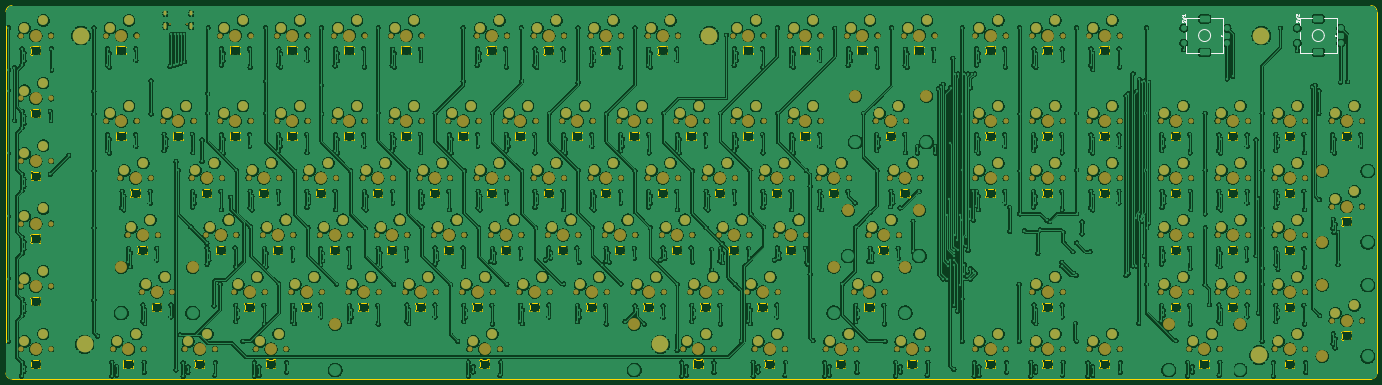
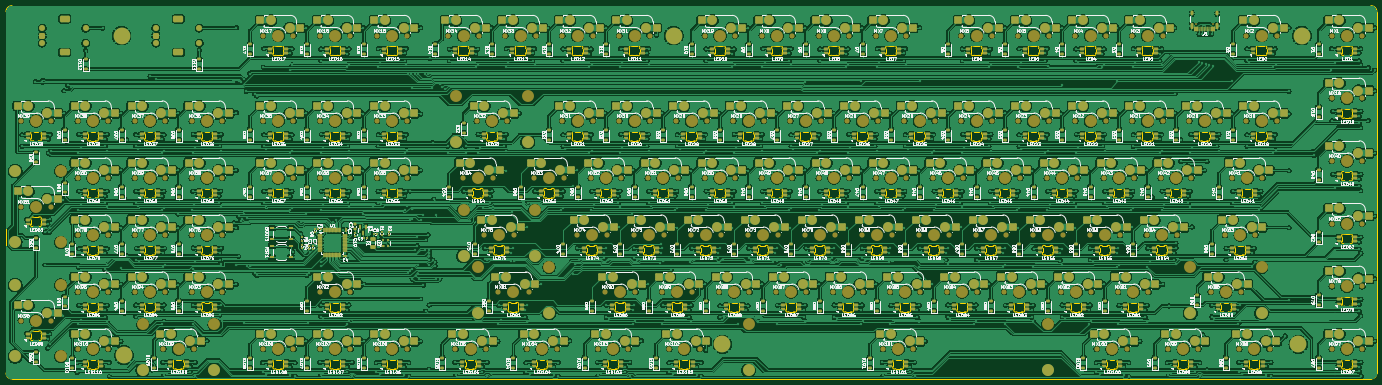
Circuit board: 9 layer files. Board 458.2 x 124.8 mm.
- bottom_copper: cryboard-B_Cu.gbl (2339004 bytes)
- bottom_mask: cryboard-B_Mask.gbs (56228 bytes)
- paste: cryboard-B_Paste.gbp (37061 bytes)
- bottom_silk: cryboard-B_Silkscreen.gbo (863298 bytes)
- outline: cryboard-Edge_Cuts.gm1 (129028 bytes)
- top_copper: cryboard-F_Cu.gtl (2362903 bytes)
- top_mask: cryboard-F_Mask.gts (19795 bytes)
- paste: cryboard-F_Paste.gtp (454 bytes)
- top_silk: cryboard-F_Silkscreen.gto (24465 bytes)

=== bottom_copper: cryboard-B_Cu.gbl (2339004 bytes, source omitted) ===
=== bottom_mask: cryboard-B_Mask.gbs (56228 bytes, source omitted) ===
=== paste: cryboard-B_Paste.gbp (37061 bytes, source omitted) ===
=== bottom_silk: cryboard-B_Silkscreen.gbo (863298 bytes, source omitted) ===
=== outline: cryboard-Edge_Cuts.gm1 (129028 bytes, source omitted) ===
=== top_copper: cryboard-F_Cu.gtl (2362903 bytes, source omitted) ===
=== top_mask: cryboard-F_Mask.gts (19795 bytes, source omitted) ===
=== paste: cryboard-F_Paste.gtp ===
%TF.GenerationSoftware,KiCad,Pcbnew,8.0.2*%
%TF.CreationDate,2024-07-25T18:57:38+02:00*%
%TF.ProjectId,micha_board,6d696368-615f-4626-9f61-72642e6b6963,rev?*%
%TF.SameCoordinates,Original*%
%TF.FileFunction,Paste,Top*%
%TF.FilePolarity,Positive*%
%FSLAX46Y46*%
G04 Gerber Fmt 4.6, Leading zero omitted, Abs format (unit mm)*
G04 Created by KiCad (PCBNEW 8.0.2) date 2024-07-25 18:57:38*
%MOMM*%
%LPD*%
G01*
G04 APERTURE LIST*
G04 APERTURE END LIST*
M02*

=== top_silk: cryboard-F_Silkscreen.gto (24465 bytes, source omitted) ===
